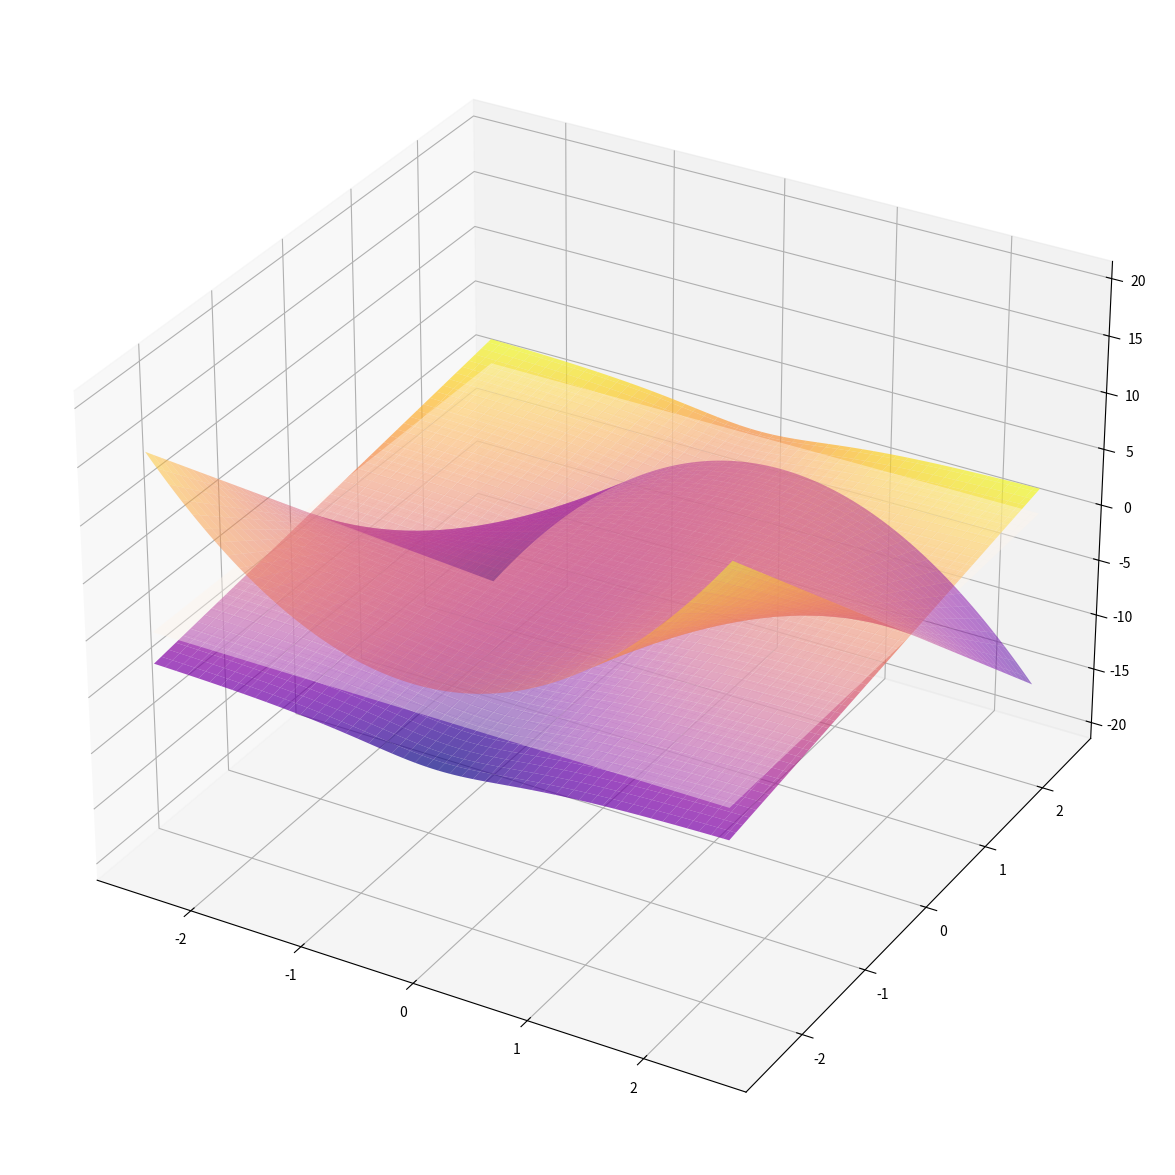

The matplotlib source for this figure:
#!/usr/bin/env python
# coding: utf-8

# # Question 4

# ### Part A
# 
# We have, $\frac{dx}{dt}= \frac{dy}{dt}=0$, which means:
# $$-x+ay+x^2y= 0$$
# $$b-ay-x^2y=0$$
# adding these 2 equations we get: 
# $$x=b$$
# And, putting this in the equation 2 we have:
# $$b=(a+b^2)y \implies y =\frac{b}{a+b^2}$$

# The first equation can be writen as: 
# $$x= ay+x^2y \implies x=(a+x^2)y$$
# $$b-(a+x^2)y=0 \implies y=\frac{b}{a+x^2}$$
# 

# In[ ]:


import matplotlib.pyplot as plt
import numpy as np
import math
from mpl_toolkits.mplot3d import Axes3D


x=np.linspace(-2.5,2.5,100)
y=np.linspace(-2.5,2.5,100)
X,Y=np.meshgrid(x,y)

a=1
b=2
Z1= X-(a+X**2)*Y
Z2=Y-b/(a+X**2)
Z3=X-X

figure=plt.figure(figsize=(15, 15))
img= figure.add_subplot(111, projection='3d')
img.plot_surface(X, Y, Z1, cmap='plasma', alpha=0.5)
img.plot_surface(X, Y, Z3, cmap='Oranges', alpha=0.4)
img.plot_surface(X, Y, Z2, cmap='plasma', alpha=0.7)
plt.show()


# In[ ]:





# In[ ]:





# In[ ]:




